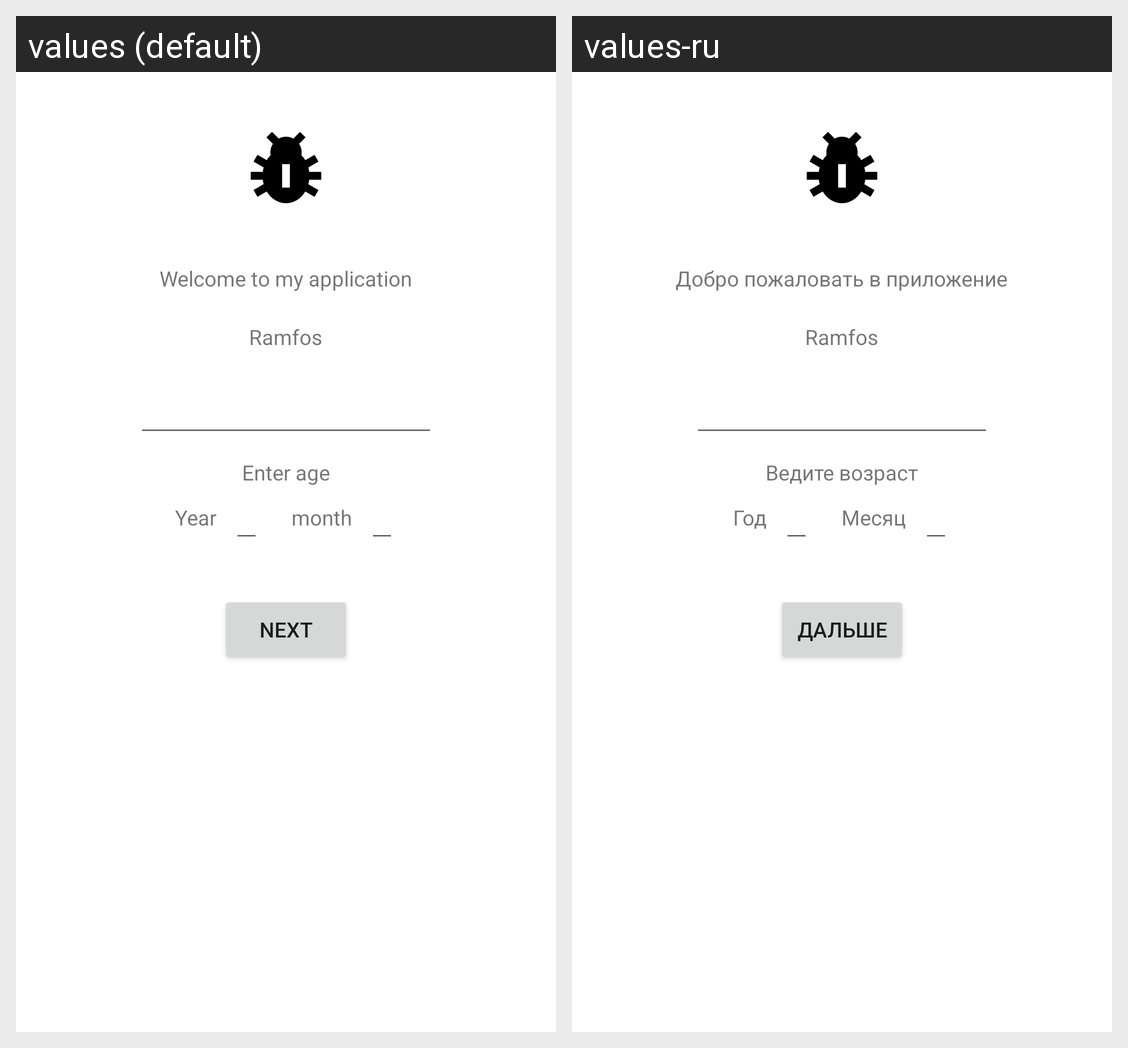

For this localized Android screen grid, give each drawn string resource with its value in every locale shown.
Android screen res/layout/activity_main.xml rendered under 2 locales, left to right: values (default), values-ru. Device: Nexus 5 (rendered at 1080×1920; each locale shown at half size, 540×960, under a caption strip naming it); theme Theme.MyApplication.
Strings drawn on this screen, with the default value and each locale's value (text and hints the layout hard-codes, and strings that could not be matched under every locale, appear in the picture but are not listed):

hello
  values: Welcome to my application
  values-ru: Добро пожаловать в приложение

app_name
  values: Ramfos
  values-ru: Ramfos

age
  values: Enter age
  values-ru: Ведите возраст

god
  values: Year
  values-ru: Год

mes
  values: month
  values-ru: Месяц

next
  values: Next
  values-ru: Дальше
